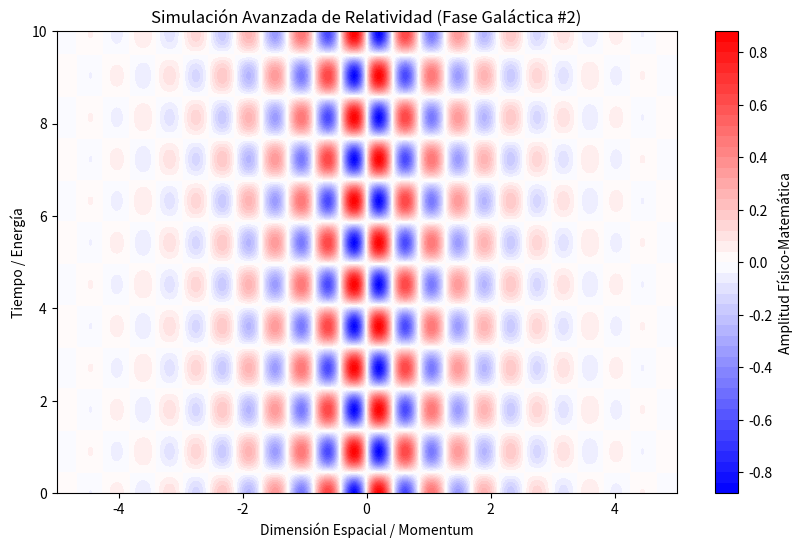

This chart was generated by the following Python code:
%matplotlib inline
# Simulación Galáctica: Relatividad - Variante 2
import numpy as np
import matplotlib.pyplot as plt

# Parámetros Físicos Aleatorios
param_1 = 7.39
param_2 = 3.476
param_3 = 0.712

t = np.linspace(0, 10, 500)
x = np.linspace(-5, 5, 500)
X, T = np.meshgrid(x, t)

# Ecuación Base (Avanzada)
Z = np.sin(X * param_1) * np.cos(T * param_2) * np.exp(-np.abs(X) * param_3)

plt.figure(figsize=(10, 6))
plt.contourf(X, T, Z, 50, cmap='bwr')
plt.colorbar(label='Amplitud Físico-Matemática')
plt.title(r'Simulación Avanzada de Relatividad (Fase Galáctica #2)')
plt.xlabel('Dimensión Espacial / Momentum')
plt.ylabel('Tiempo / Energía')
plt.show()
